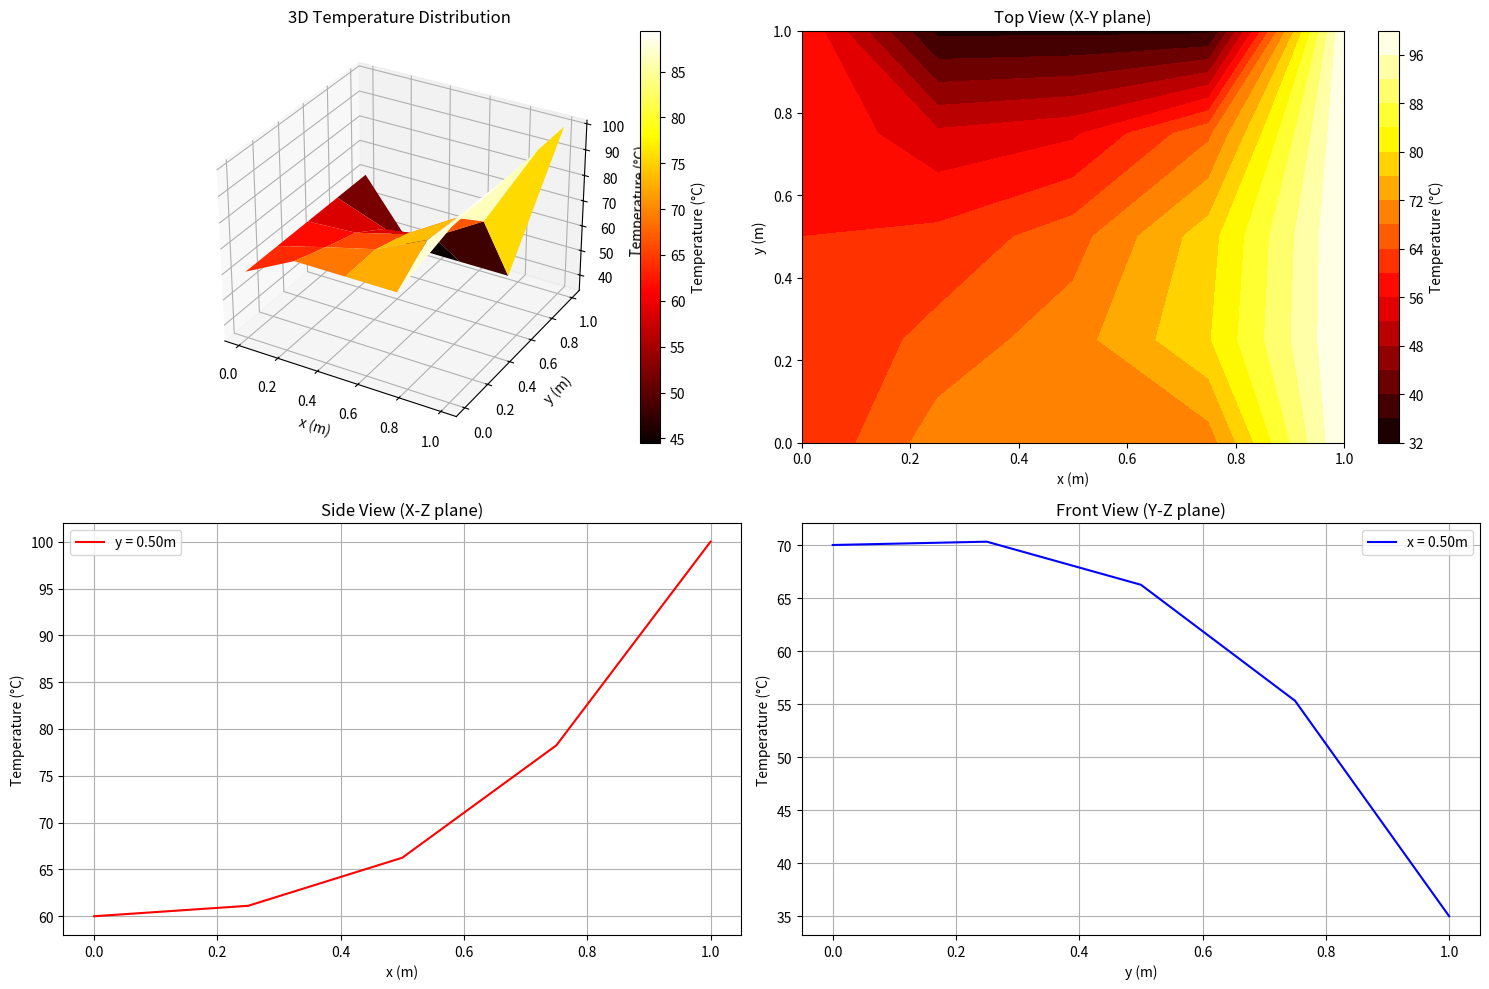

Generate this figure with matplotlib:
import numpy as np
import matplotlib.pyplot as plt
from mpl_toolkits.mplot3d import Axes3D

def solve_2d_heat_transfer(n, x0, xf, y0, yf, bc1, bc2, bc3, bc4):
    """
    Solve 2D heat transfer problem using finite difference method
    """
    # Calculate step sizes
    h = (xf - x0)/(n+1)  # x direction
    k = (yf - y0)/(n+1)  # y direction
    
    # Initialize matrices
    a = np.zeros((n*n, n*n))
    b = np.zeros(n*n)

    # Fill coefficient matrix
    for i in range(n*n):
        # Main diagonal elements
        a[i,i] = -2/h**2 - 2/k**2
        
        # Connect to point above
        if i >= n:
            a[i,i-n] = 1/h**2
            
        # Connect to point below
        if i < n*(n-1):
            a[i,i+n] = 1/h**2
            
        # Connect to point on left (if not at left edge)
        if i % n != 0:
            a[i,i-1] = 1/k**2
            
        # Connect to point on right (if not at right edge)
        if (i+1) % n != 0:
            a[i,i+1] = 1/k**2

    # Fill boundary condition vector
    for i in range(n*n):
        row = i // n
        col = i % n
        
        # Left boundary
        if col == 0:
            b[i] -= bc2/k**2
            
        # Right boundary
        if col == n-1:
            b[i] -= bc3/k**2
            
        # Bottom boundary
        if row == n-1:
            b[i] -= bc1/h**2
            
        # Top boundary
        if row == 0:
            b[i] -= bc4/h**2

    # Solve system
    t = np.linalg.solve(a, b)

    # Reshape solution into grid form
    T = np.zeros((n+2, n+2))
    
    # Fill interior points
    for i in range(n):
        for j in range(n):
            T[i+1,j+1] = t[i*n + j]
    
    # Fill boundary points
    T[0,:] = bc4  # Top boundary
    T[-1,:] = bc1  # Bottom boundary
    T[:,0] = bc2  # Left boundary
    T[:,-1] = bc3  # Right boundary
    
    return T

def plot_results_enhanced(T):
    """
    Plot the temperature distribution with multiple views
    """
    n = T.shape[0]
    x = np.linspace(0, 1, n)
    y = np.linspace(0, 1, n)
    X, Y = np.meshgrid(x, y)
    
    # Create figure with subplots
    fig = plt.figure(figsize=(15, 10))
    
    # 3D surface plot
    ax1 = fig.add_subplot(221, projection='3d')
    surf = ax1.plot_surface(X, Y, T, cmap='hot')
    ax1.set_xlabel('x (m)')
    ax1.set_ylabel('y (m)')
    ax1.set_zlabel('Temperature (°C)')
    ax1.set_title('3D Temperature Distribution')
    plt.colorbar(surf, ax=ax1, label='Temperature (°C)')
    
    # X-Y view (top view)
    ax2 = fig.add_subplot(222)
    c2 = ax2.contourf(X, Y, T, levels=20, cmap='hot')
    plt.colorbar(c2, ax=ax2, label='Temperature (°C)')
    ax2.set_xlabel('x (m)')
    ax2.set_ylabel('y (m)')
    ax2.set_title('Top View (X-Y plane)')
    
    # X-Z view (side view)
    ax3 = fig.add_subplot(223)
    mid_y_idx = T.shape[0] // 2
    ax3.plot(x, T[mid_y_idx,:], 'r-', label=f'y = {y[mid_y_idx]:.2f}m')
    ax3.set_xlabel('x (m)')
    ax3.set_ylabel('Temperature (°C)')
    ax3.set_title('Side View (X-Z plane)')
    ax3.grid(True)
    ax3.legend()
    
    # Y-Z view (front view)
    ax4 = fig.add_subplot(224)
    mid_x_idx = T.shape[1] // 2
    ax4.plot(y, T[:,mid_x_idx], 'b-', label=f'x = {x[mid_x_idx]:.2f}m')
    ax4.set_xlabel('y (m)')
    ax4.set_ylabel('Temperature (°C)')
    ax4.set_title('Front View (Y-Z plane)')
    ax4.grid(True)
    ax4.legend()
    
    plt.tight_layout()
    plt.show()

# Example usage
if __name__ == "__main__":
    # Problem parameters
    n = 3  # number of internal points in each direction
    x0, xf = 0, 1  # x domain
    y0, yf = 0, 1  # y domain
    
    # Boundary conditions
    bc1 = 35  # temperature at T(x,0)
    bc2 = 60  # temperature at T(0,y)
    bc3 = 100  # temperature at T(L,y)
    bc4 = 70  # temperature at T(x,B)
    
    # Solve problem
    T = solve_2d_heat_transfer(n, x0, xf, y0, yf, bc1, bc2, bc3, bc4)
    
    # Display numerical results
    print("\nTemperature Distribution:")
    print(T)
    
    # Plot results with enhanced visualization
    plot_results_enhanced(T)